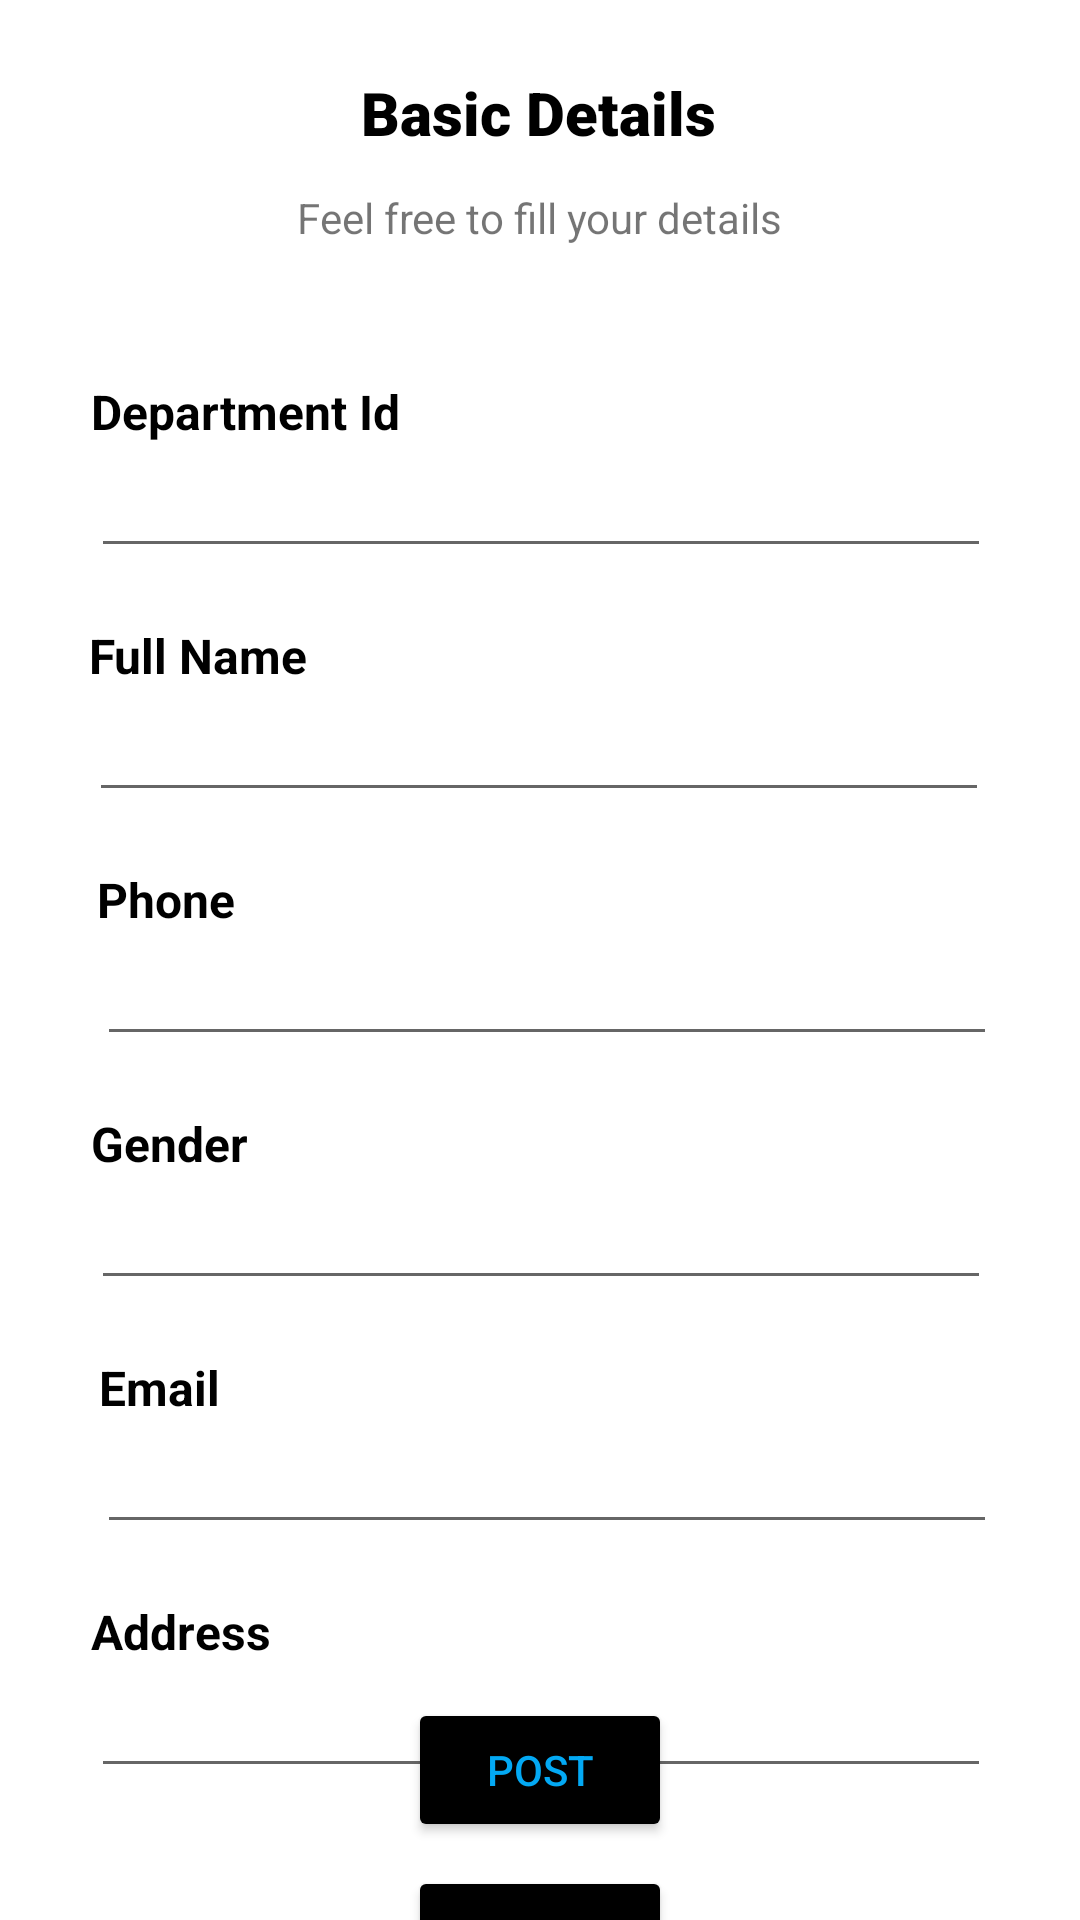

Here is an Android app screen rendered from its layout file. Give the layout XML and the strings, colors and styles it references.
<!-- AndroidManifest.xml: application theme Theme.TRRevTask -->
<!-- res/layout/activity_main.xml -->
<?xml version="1.0" encoding="utf-8"?>
<androidx.constraintlayout.widget.ConstraintLayout xmlns:android="http://schemas.android.com/apk/res/android"
    xmlns:app="http://schemas.android.com/apk/res-auto"
    xmlns:tools="http://schemas.android.com/tools"
    android:layout_width="match_parent"
    android:layout_height="match_parent"
    tools:context=".MainActivity">

    <TextView
        android:id="@+id/textView"
        android:layout_width="wrap_content"
        android:layout_height="wrap_content"
        android:layout_marginTop="24dp"
        android:fontFamily="sans-serif-black"
        android:text="Basic Details"
        android:textColor="@color/black"
        android:textSize="20sp"
        android:textStyle="bold"
        app:layout_constraintEnd_toEndOf="parent"
        app:layout_constraintHorizontal_bias="0.498"
        app:layout_constraintStart_toStartOf="parent"
        app:layout_constraintTop_toTopOf="parent" />

    <TextView
        android:id="@+id/textView2"
        android:layout_width="wrap_content"
        android:layout_height="wrap_content"
        android:layout_marginTop="12dp"
        android:text="Feel free to fill your details"
        app:layout_constraintBottom_toTopOf="@+id/editName"
        app:layout_constraintEnd_toEndOf="parent"
        app:layout_constraintStart_toStartOf="parent"
        app:layout_constraintTop_toBottomOf="@+id/textView"
        app:layout_constraintVertical_bias="0.0" />

    <TextView
        android:id="@+id/textView3"
        android:layout_width="wrap_content"
        android:layout_height="wrap_content"
        android:text="Full Name"
        android:textColor="@color/black"
        android:textSize="16sp"
        android:textStyle="bold"
        app:layout_constraintBottom_toTopOf="@+id/editName"
        app:layout_constraintEnd_toEndOf="@+id/editName"
        app:layout_constraintHorizontal_bias="0.0"
        app:layout_constraintStart_toStartOf="@+id/editName"
        app:layout_constraintTop_toBottomOf="@+id/editDepartment"
        app:layout_constraintVertical_bias="1.0" />

    <EditText
        android:id="@+id/editName"
        android:layout_width="300dp"
        android:layout_height="wrap_content"
        android:layout_marginTop="40dp"
        android:ems="10"
        android:inputType="textPersonName"
        app:layout_constraintEnd_toEndOf="parent"
        app:layout_constraintHorizontal_bias="0.495"
        app:layout_constraintStart_toStartOf="parent"
        app:layout_constraintTop_toBottomOf="@+id/editDepartment" />

    <TextView
        android:id="@+id/textView4"
        android:layout_width="wrap_content"
        android:layout_height="wrap_content"
        android:text="Phone"
        android:textColor="@color/black"
        android:textSize="16sp"
        android:textStyle="bold"
        app:layout_constraintBottom_toTopOf="@+id/editPhone"
        app:layout_constraintEnd_toEndOf="@+id/editPhone"
        app:layout_constraintHorizontal_bias="0.0"
        app:layout_constraintStart_toStartOf="@+id/editPhone"
        app:layout_constraintTop_toBottomOf="@+id/editName"
        app:layout_constraintVertical_bias="1.0" />

    <EditText
        android:id="@+id/editPhone"
        android:layout_width="300dp"
        android:layout_height="wrap_content"
        android:layout_marginStart="8dp"
        android:layout_marginTop="40dp"
        android:ems="10"
        android:inputType="phone"
        app:layout_constraintEnd_toEndOf="parent"
        app:layout_constraintHorizontal_bias="0.466"
        app:layout_constraintStart_toStartOf="parent"
        app:layout_constraintTop_toBottomOf="@+id/editName" />

    <TextView
        android:id="@+id/textView5"
        android:layout_width="wrap_content"
        android:layout_height="wrap_content"
        android:text="Gender"
        android:textColor="@color/black"
        android:textSize="16sp"
        android:textStyle="bold"
        app:layout_constraintBottom_toTopOf="@+id/editGender"
        app:layout_constraintEnd_toEndOf="@+id/editGender"
        app:layout_constraintHorizontal_bias="0.0"
        app:layout_constraintStart_toStartOf="@+id/editGender"
        app:layout_constraintTop_toBottomOf="@+id/editPhone"
        app:layout_constraintVertical_bias="1.0" />

    <AutoCompleteTextView
        android:id="@+id/editGender"
        android:layout_width="300dp"
        android:layout_height="wrap_content"
        android:layout_marginTop="40dp"
        app:layout_constraintEnd_toEndOf="parent"
        app:layout_constraintHorizontal_bias="0.504"
        app:layout_constraintStart_toStartOf="parent"
        app:layout_constraintTop_toBottomOf="@+id/editPhone" />

    <TextView
        android:id="@+id/textView6"
        android:layout_width="wrap_content"
        android:layout_height="wrap_content"
        android:text="Email"
        android:textColor="@color/black"
        android:textSize="16sp"
        android:textStyle="bold"
        app:layout_constraintBottom_toTopOf="@+id/editEmail"
        app:layout_constraintEnd_toEndOf="@+id/editEmail"
        app:layout_constraintHorizontal_bias="0.003"
        app:layout_constraintStart_toStartOf="@+id/editEmail"
        app:layout_constraintTop_toBottomOf="@+id/editGender"
        app:layout_constraintVertical_bias="1.0" />

    <EditText
        android:id="@+id/editEmail"
        android:layout_width="300dp"
        android:layout_height="wrap_content"
        android:layout_marginStart="8dp"
        android:layout_marginTop="40dp"
        android:ems="10"
        android:inputType="textEmailAddress"
        app:layout_constraintEnd_toEndOf="parent"
        app:layout_constraintHorizontal_bias="0.466"
        app:layout_constraintStart_toStartOf="parent"
        app:layout_constraintTop_toBottomOf="@+id/editGender" />

    <TextView
        android:id="@+id/textView7"
        android:layout_width="wrap_content"
        android:layout_height="wrap_content"
        android:text="Address"
        android:textColor="@color/black"
        android:textSize="16sp"
        android:textStyle="bold"
        app:layout_constraintBottom_toTopOf="@+id/editAddress"
        app:layout_constraintEnd_toEndOf="@+id/editAddress"
        app:layout_constraintHorizontal_bias="0.0"
        app:layout_constraintStart_toStartOf="@+id/editAddress"
        app:layout_constraintTop_toBottomOf="@+id/editEmail"
        app:layout_constraintVertical_bias="1.0" />

    <EditText
        android:id="@+id/editAddress"
        android:layout_width="300dp"
        android:layout_height="wrap_content"
        android:layout_marginTop="40dp"
        android:ems="10"
        android:inputType="textPostalAddress"
        app:layout_constraintEnd_toEndOf="parent"
        app:layout_constraintHorizontal_bias="0.504"
        app:layout_constraintStart_toStartOf="parent"
        app:layout_constraintTop_toBottomOf="@+id/editEmail" />

    <Button
        android:id="@+id/button"
        android:layout_width="wrap_content"
        android:layout_height="wrap_content"
        android:backgroundTint="@color/black"
        android:text="POST"
        android:textColor="#03A9F4"
        app:cornerRadius="30dp"
        app:layout_constraintBottom_toTopOf="@+id/button2"
        app:layout_constraintEnd_toEndOf="parent"
        app:layout_constraintHorizontal_bias="0.5"
        app:layout_constraintStart_toStartOf="parent"
        app:layout_constraintTop_toBottomOf="@+id/editAddress" />

    <Button
        android:id="@+id/button2"
        android:layout_width="wrap_content"
        android:layout_height="wrap_content"
        android:layout_marginTop="8dp"
        android:backgroundTint="@color/black"
        android:text="NEXT"
        android:textColor="#03A9F4"
        app:cornerRadius="30dp"
        app:layout_constraintBottom_toBottomOf="parent"
        app:layout_constraintEnd_toEndOf="parent"
        app:layout_constraintHorizontal_bias="0.5"
        app:layout_constraintStart_toStartOf="parent"
        app:layout_constraintTop_toBottomOf="@+id/button" />

    <TextView
        android:id="@+id/textView13"
        android:layout_width="wrap_content"
        android:layout_height="wrap_content"
        android:text="Department Id"
        android:textColor="@color/black"
        android:textSize="16sp"
        android:textStyle="bold"
        app:layout_constraintBottom_toTopOf="@+id/editDepartment"
        app:layout_constraintEnd_toEndOf="@+id/editDepartment"
        app:layout_constraintHorizontal_bias="0.0"
        app:layout_constraintStart_toStartOf="@+id/editDepartment"
        app:layout_constraintTop_toBottomOf="@+id/textView2"
        app:layout_constraintVertical_bias="1.0" />

    <EditText
        android:id="@+id/editDepartment"
        android:layout_width="300dp"
        android:layout_height="wrap_content"
        android:layout_marginTop="148dp"
        android:ems="10"
        android:inputType="number"
        app:layout_constraintEnd_toEndOf="parent"
        app:layout_constraintHorizontal_bias="0.504"
        app:layout_constraintStart_toStartOf="parent"
        app:layout_constraintTop_toTopOf="parent" />

</androidx.constraintlayout.widget.ConstraintLayout>
<!-- resources referenced by this layout -->
<resources>
  <style name="Theme.TRRevTask" parent="Theme.MaterialComponents.DayNight.DarkActionBar">
          
          <item name="colorPrimary">@color/purple_500</item>
          <item name="colorPrimaryVariant">@color/purple_700</item>
          <item name="colorOnPrimary">@color/white</item>
          
          <item name="colorSecondary">@color/teal_200</item>
          <item name="colorSecondaryVariant">@color/teal_700</item>
          <item name="colorOnSecondary">@color/black</item>
          
          <item name="android:statusBarColor" tools:targetApi="l">?attr/colorPrimaryVariant</item>
          
      </style>
  <!-- not gathered from this repository: default colours our renderer supplied (Android Studio template values) -->
  <color name="purple_500">#FF6200EE</color>
  <color name="purple_700">#FF3700B3</color>
  <color name="teal_200">#FF03DAC5</color>
  <color name="teal_700">#FF018786</color>
  <color name="black">#FF000000</color>
  <color name="white">#FFFFFFFF</color>
</resources>
